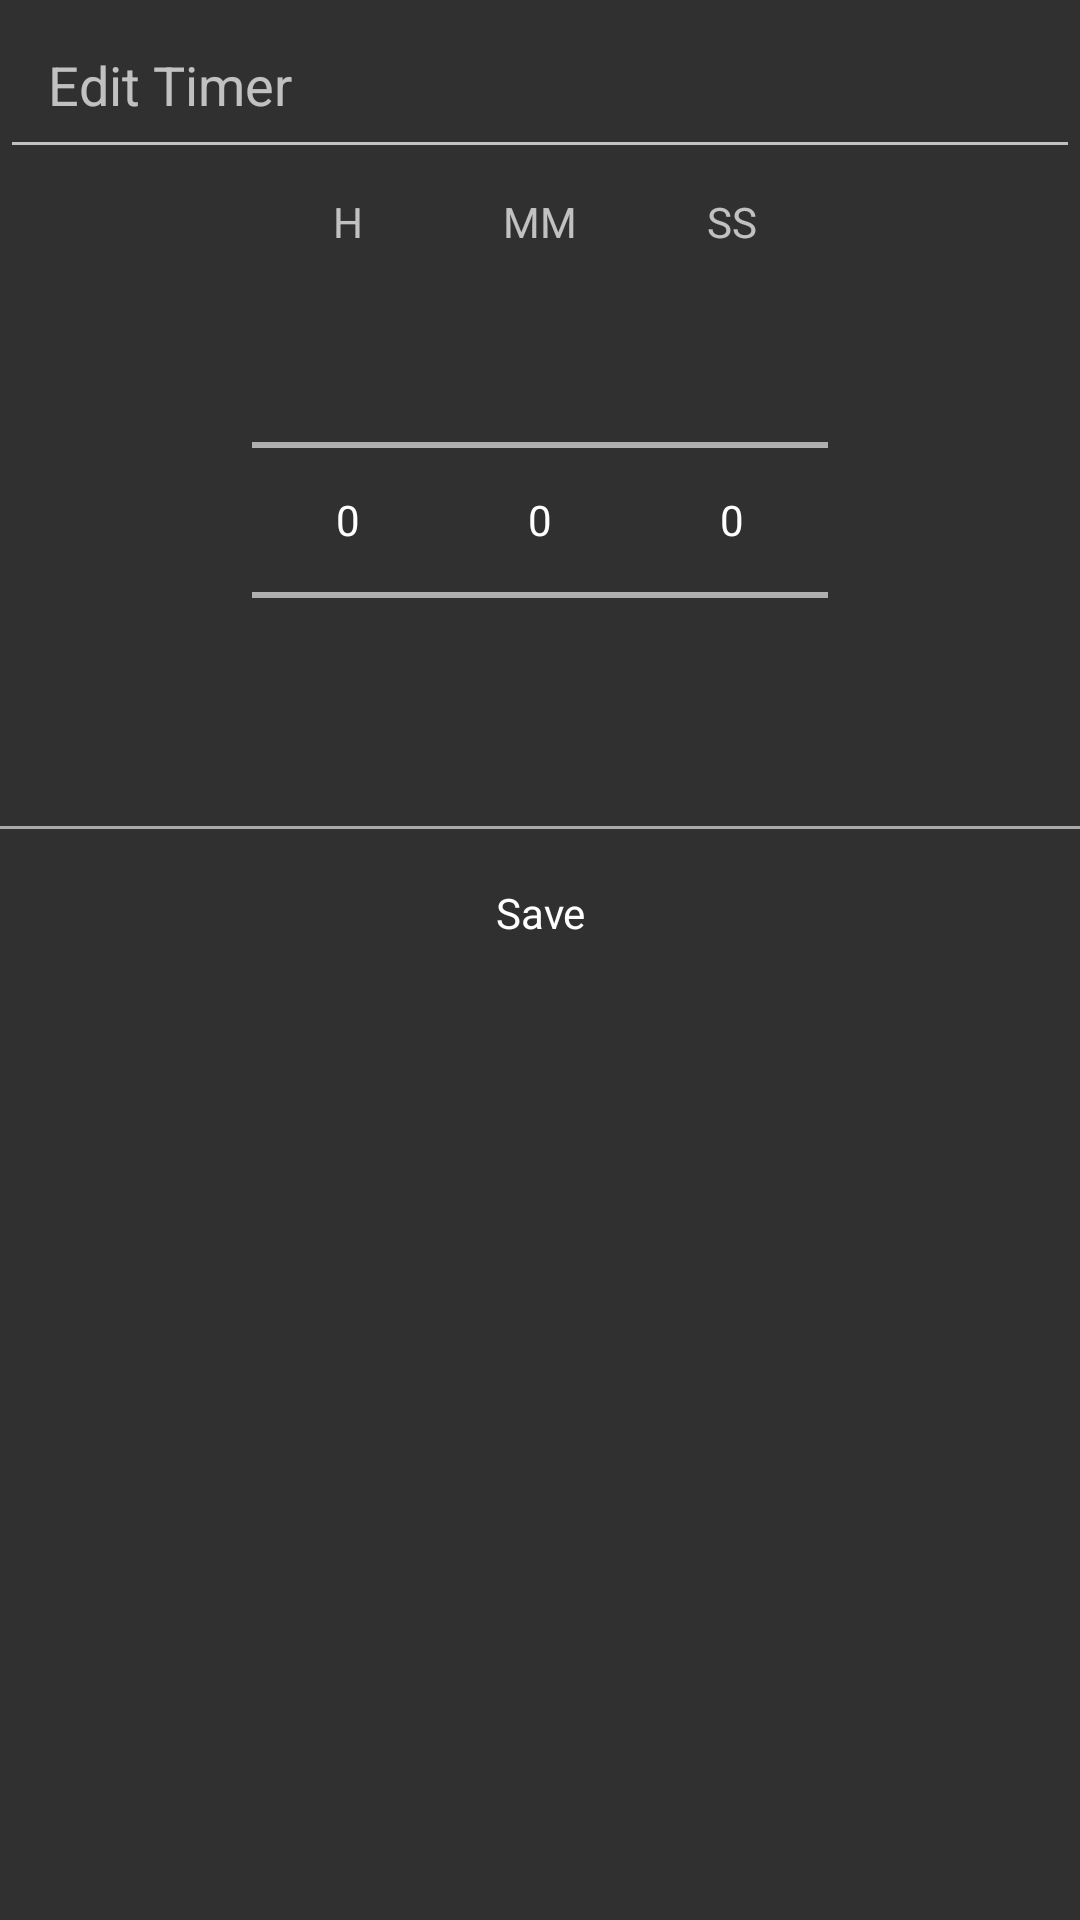

Reconstruct the res/layout file that produces this screen, plus the resources it refers to.
<!-- AndroidManifest.xml: application theme Theme.AppCompat -->
<!-- res/layout/dialog_edittimer.xml -->
<?xml version="1.0" encoding="utf-8"?>
<LinearLayout xmlns:android="http://schemas.android.com/apk/res/android"
    style="@style/Base.Theme.AppCompat.Dialog"
    android:layout_width="match_parent"
    android:layout_height="match_parent"
    android:orientation="vertical">

    <EditText
        android:id="@+id/edt_dialogadd"
        android:layout_width="match_parent"
        android:layout_height="wrap_content"
        android:hint="@string/edit_button"
        android:padding="@dimen/space_large" />

    <LinearLayout
        android:layout_width="match_parent"
        android:layout_height="wrap_content"
        android:layout_margin="@dimen/space_medium"
        android:gravity="center"
        android:orientation="horizontal">

        <LinearLayout
            android:layout_width="wrap_content"
            android:layout_height="wrap_content"
            android:gravity="center"
            android:orientation="vertical">

            <TextView
                android:layout_width="wrap_content"
                android:layout_height="wrap_content"
                android:text="H" />

            <NumberPicker
                android:id="@+id/picker_dialogadd_hour"
                android:layout_width="wrap_content"
                android:layout_height="wrap_content" />
        </LinearLayout>

        <LinearLayout
            android:layout_width="wrap_content"
            android:layout_height="wrap_content"
            android:gravity="center"
            android:orientation="vertical">

            <TextView
                android:layout_width="wrap_content"
                android:layout_height="wrap_content"
                android:text="MM" />

            <NumberPicker
                android:id="@+id/picker_dialogadd_minute"
                android:layout_width="wrap_content"
                android:layout_height="wrap_content" />
        </LinearLayout>

        <LinearLayout
            android:layout_width="wrap_content"
            android:layout_height="wrap_content"
            android:gravity="center"
            android:orientation="vertical">

            <TextView
                android:layout_width="wrap_content"
                android:layout_height="wrap_content"
                android:text="SS" />

            <NumberPicker
                android:id="@+id/picker_dialogadd_second"
                android:layout_width="wrap_content"
                android:layout_height="wrap_content" />
        </LinearLayout>

    </LinearLayout>

    <View
        android:layout_width="match_parent"
        android:layout_height="1dp"
        android:layout_marginBottom="@dimen/space_small"
        android:layout_marginTop="@dimen/space_small"
        android:background="@android:color/darker_gray"></View>

    <Button
        android:id="@+id/btn_dialogadd"
        style="@style/Base.Widget.AppCompat.ButtonBar.AlertDialog"
        android:layout_width="match_parent"
        android:layout_height="wrap_content"
        android:text="@string/edit_dialog_button" />
</LinearLayout>
<!-- resources referenced by this layout -->
<resources>
  <dimen name="space_large">16dp</dimen>
  <dimen name="space_medium">8dp</dimen>
  <dimen name="space_small">4dp</dimen>
  <string name="edit_button">Edit Timer</string>
  <string name="edit_dialog_button">Save</string>
</resources>
